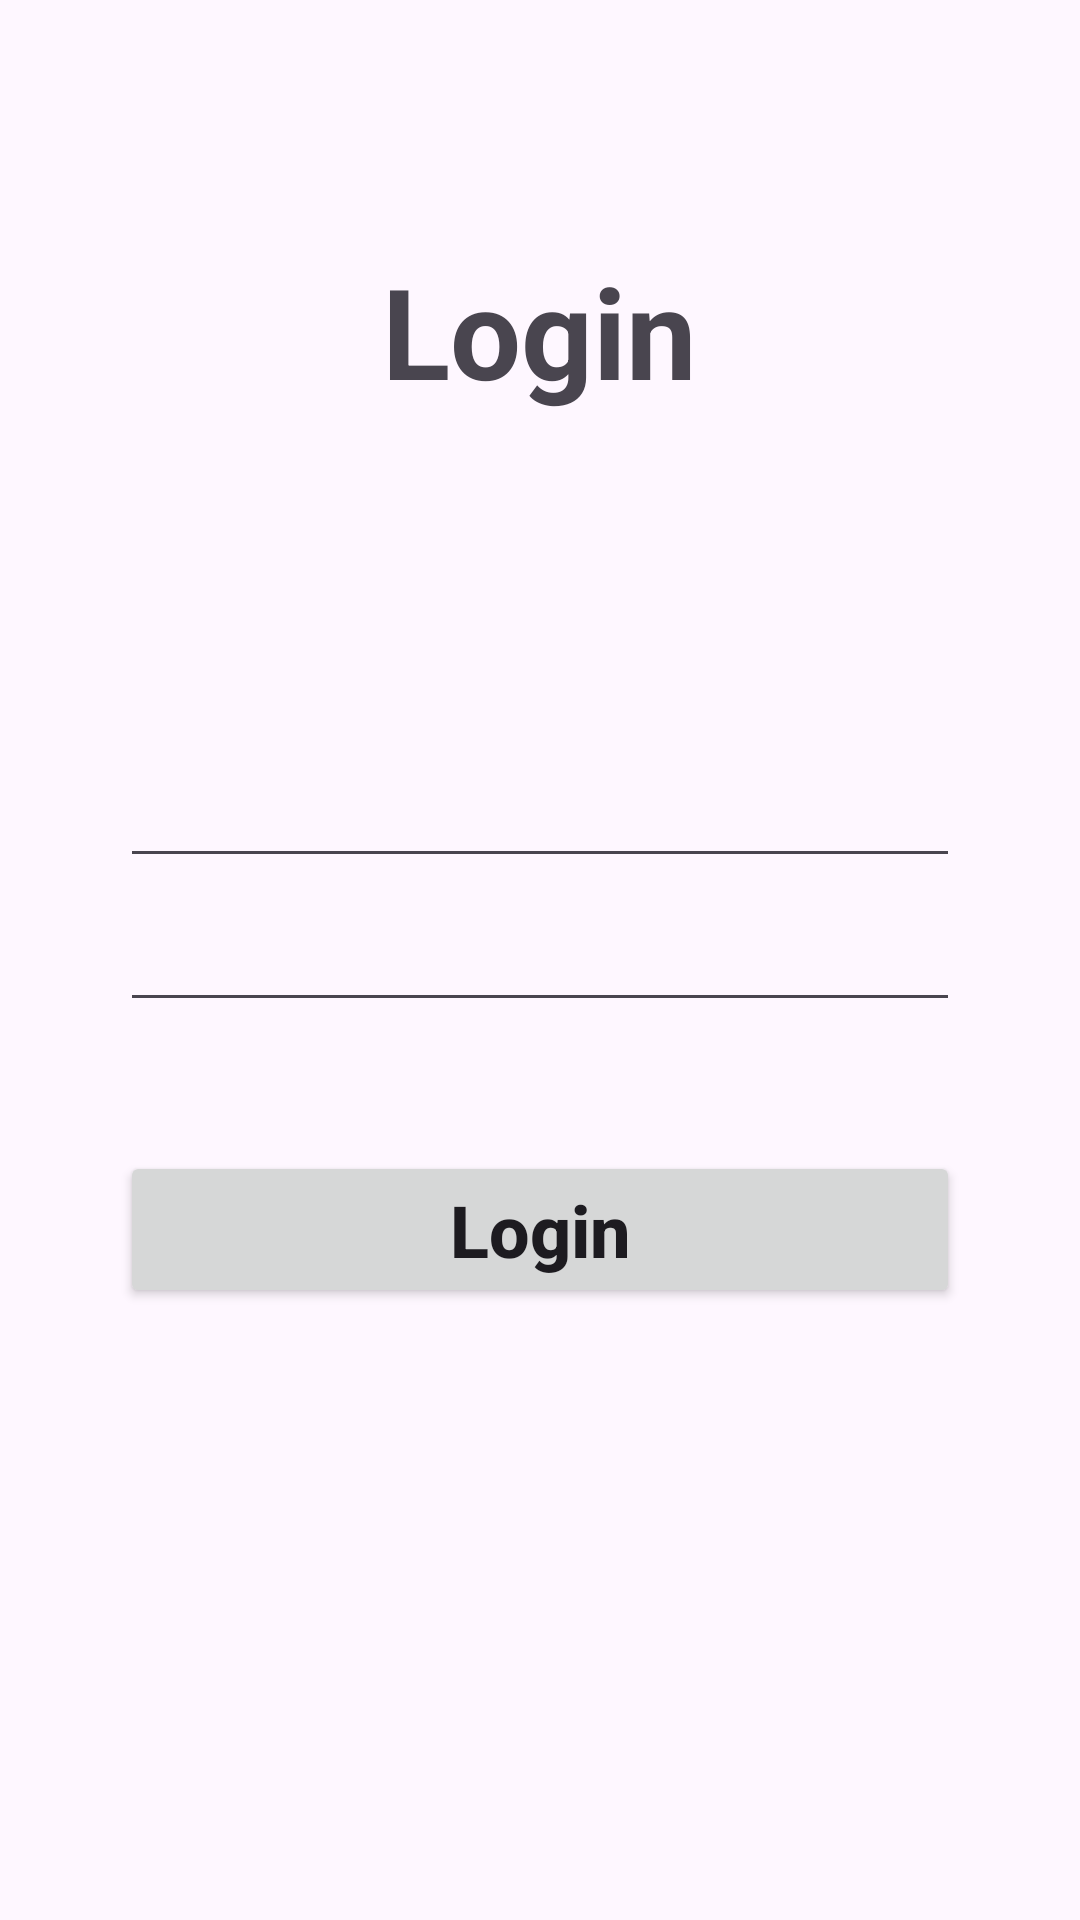

This screen was rendered from an Android layout file. Write that file and the resources it references.
<!-- AndroidManifest.xml: application theme Theme.LoginRegister_Server_HW16 -->
<!-- res/layout/fragment_login.xml -->
<?xml version="1.0" encoding="utf-8"?>
<FrameLayout xmlns:android="http://schemas.android.com/apk/res/android"
    xmlns:tools="http://schemas.android.com/tools"
    android:layout_width="match_parent"
    android:layout_height="match_parent"
    android:padding="40dp"
    tools:context=".fragment.LoginFragment">

    <androidx.appcompat.widget.AppCompatTextView
        android:layout_width="wrap_content"
        android:layout_height="wrap_content"
        android:layout_gravity="top|center"
        android:layout_marginTop="42dp"
        android:text="@string/login"
        android:textSize="42sp"
        android:textStyle="bold" />

    <androidx.appcompat.widget.AppCompatEditText
        android:layout_width="match_parent"
        android:layout_height="wrap_content"
        android:layout_gravity="center"
        android:layout_marginBottom="48dp" />

    <androidx.appcompat.widget.AppCompatEditText
        android:layout_width="match_parent"
        android:layout_height="wrap_content"
        android:layout_gravity="center" />

    <androidx.appcompat.widget.AppCompatButton
        android:id="@+id/btnLogin"
        android:layout_width="match_parent"
        android:layout_height="wrap_content"
        android:layout_gravity="bottom"
        android:layout_marginBottom="164dp"
        android:text="@string/login"
        android:textAllCaps="false"
        android:textSize="24dp"
        android:textStyle="bold" />

</FrameLayout>
<!-- resources referenced by this layout -->
<resources>
  <string name="login">Login</string>
  <style name="Theme.LoginRegister_Server_HW16" parent="Base.Theme.LoginRegister_Server_HW16" />
  <style name="Base.Theme.LoginRegister_Server_HW16" parent="Theme.Material3.DayNight.NoActionBar">
          
          
      </style>
</resources>
